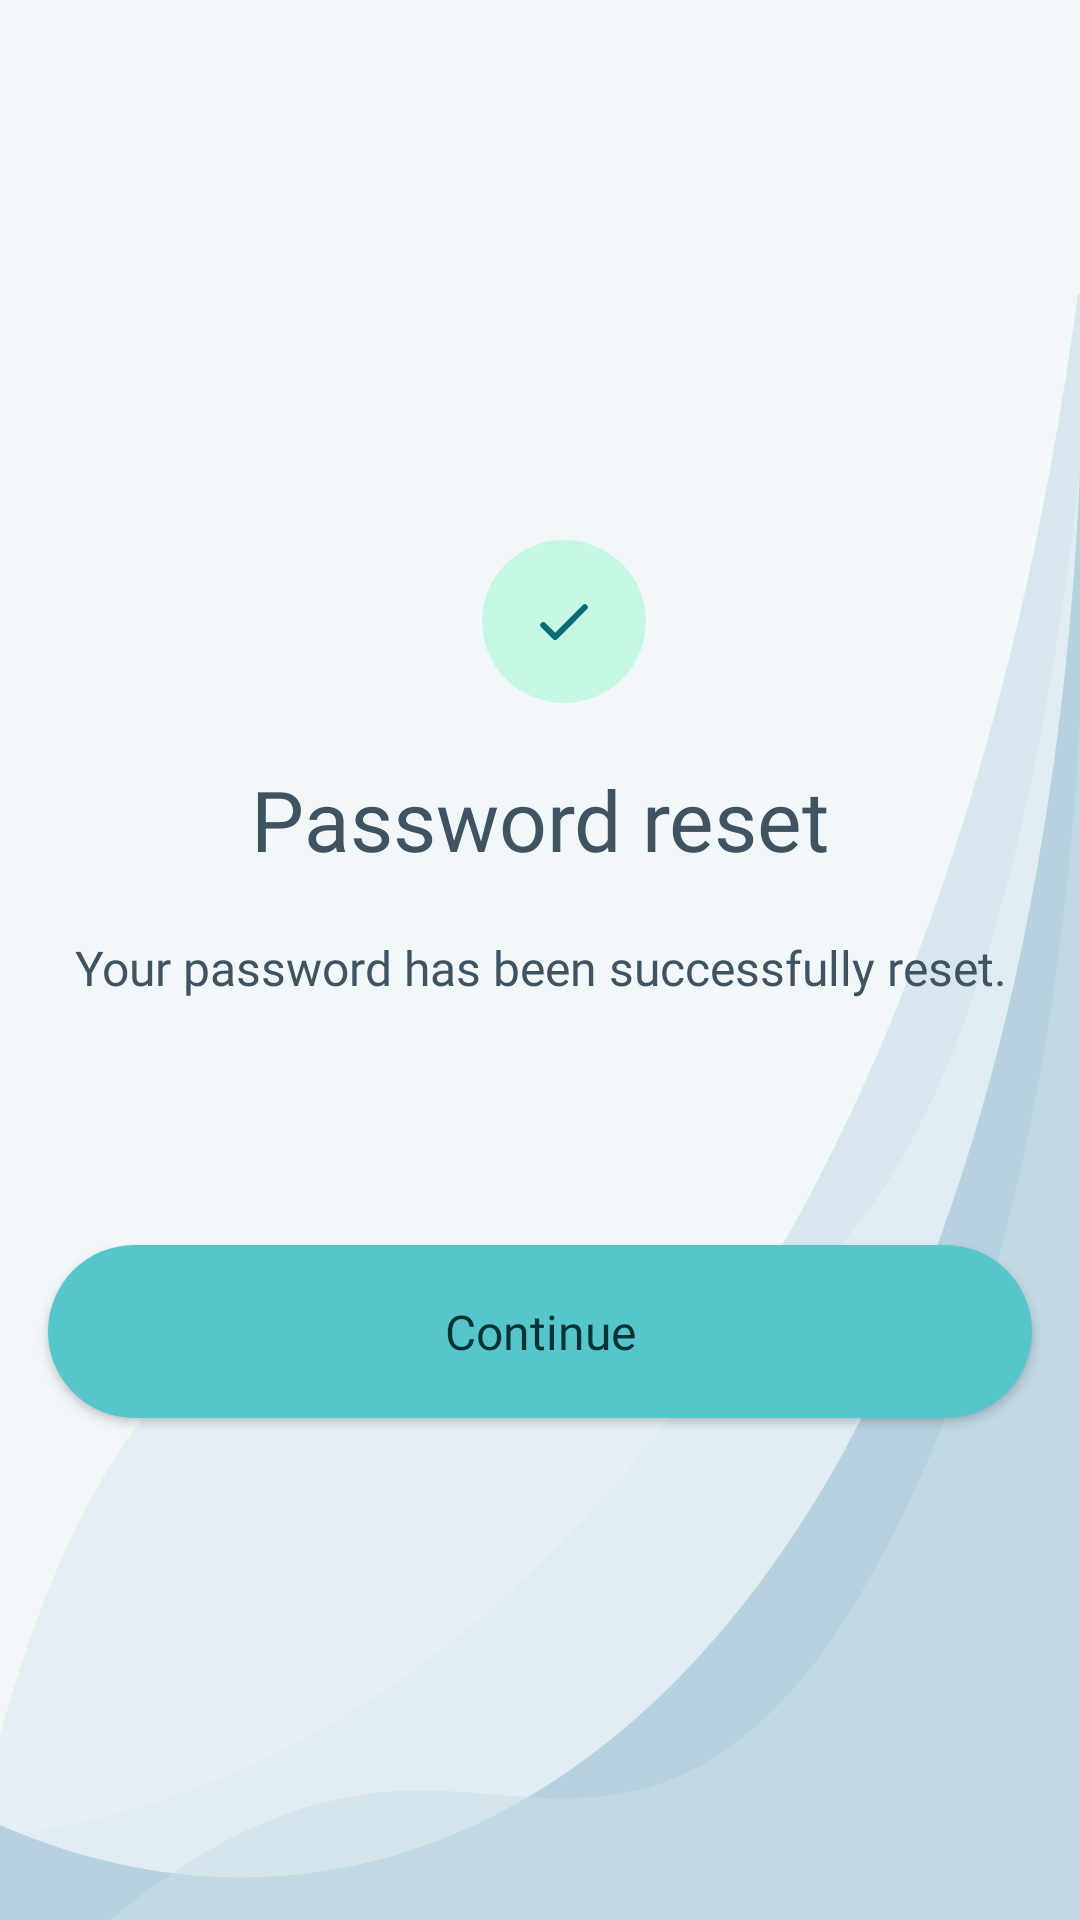

The Android layout XML behind this screen, and the referenced resources:
<!-- AndroidManifest.xml: application theme Theme.Dentify -->
<!-- res/layout/fragment_password_reset.xml -->
<?xml version="1.0" encoding="utf-8"?>
<ScrollView
    xmlns:android="http://schemas.android.com/apk/res/android"
    xmlns:app="http://schemas.android.com/apk/res-auto"
    xmlns:tools="http://schemas.android.com/tools"
    android:layout_width="match_parent"
    android:layout_height="match_parent"
    android:fillViewport="true"
    android:background="@drawable/ic_bg_login_with_email"
    tools:context=".ui.fragments.forgotPassword.PasswordResetFragment">

    <androidx.constraintlayout.widget.ConstraintLayout
        android:layout_width="match_parent"
        android:layout_height="wrap_content"
        android:paddingBottom="@dimen/screen_bottom_padding">


        <ImageView
            android:id="@+id/ivScreenIcon"
            android:layout_width="wrap_content"
            android:layout_height="wrap_content"
            android:layout_marginTop="180dp"
            android:src="@drawable/ic_password_reset_image"
            app:layout_constraintEnd_toEndOf="parent"
            app:layout_constraintStart_toStartOf="@+id/guideline2"
            app:layout_constraintTop_toTopOf="parent"
            tools:ignore="ContentDescription" />


        <TextView
            android:id="@+id/tvTitle"
            android:layout_width="wrap_content"
            android:layout_height="wrap_content"
            android:layout_marginTop="20dp"
            android:fontFamily="@font/robotoserif_bold"
            android:text="@string/password_reset"
            android:textColor="@color/text_color_1_dark_gray"
            android:textSize="28sp"
            app:layout_constraintEnd_toStartOf="@+id/guideline3"
            app:layout_constraintStart_toStartOf="@+id/guideline2"
            app:layout_constraintTop_toBottomOf="@+id/ivScreenIcon" />


        <TextView
            android:id="@+id/tvSuccessText"
            android:layout_width="0dp"
            android:layout_height="wrap_content"
            android:layout_marginTop="20dp"
            android:textAlignment="center"
            android:fontFamily="@font/inter_regular"
            android:text="@string/your_password_has_been_successfully_reset"
            android:textColor="@color/text_color_1_dark_gray"
            android:textSize="16sp"
            app:layout_constraintEnd_toEndOf="@+id/guideline3"
            app:layout_constraintStart_toStartOf="@+id/guideline2"
            app:layout_constraintTop_toBottomOf="@+id/tvTitle" />


        <TextView
            android:id="@+id/tvContinueText"
            android:layout_width="0dp"
            android:layout_height="wrap_content"
            android:fontFamily="@font/inter_regular"
            android:layout_marginTop="20dp"
            android:textAlignment="center"
            tools:text="@string/tap_on_quot_continue_quot_to_log_in_with_your_new_credentials"
            android:textColor="@color/text_color_1_dark_gray"
            android:textSize="16sp"
            app:layout_constraintEnd_toEndOf="@+id/guideline3"
            app:layout_constraintStart_toStartOf="@+id/guideline2"
            app:layout_constraintTop_toBottomOf="@+id/tvSuccessText"
            tools:ignore="RtlSymmetry" />


        <Button
            android:id="@+id/btnProceed"
            android:layout_width="0dp"
            android:layout_marginTop="40dp"
            android:layout_height="wrap_content"
            android:background="@drawable/button_enable_selector"
            android:fontFamily="@font/inter_bold"
            android:paddingVertical="18dp"
            android:text="@string/proceed"
            android:textAllCaps="false"
            android:textColor="@color/btn_text_enable_selector"
            android:textSize="16sp"
            app:layout_constraintEnd_toStartOf="@+id/guideline3"
            app:layout_constraintStart_toStartOf="@+id/guideline2"
            app:layout_constraintTop_toBottomOf="@+id/tvContinueText" />


        <androidx.constraintlayout.widget.Guideline
            android:id="@+id/guideline2"
            android:layout_width="wrap_content"
            android:layout_height="wrap_content"
            android:orientation="vertical"
            app:layout_constraintGuide_begin="16dp" />

        <androidx.constraintlayout.widget.Guideline
            android:id="@+id/guideline3"
            android:layout_width="wrap_content"
            android:layout_height="wrap_content"
            android:orientation="vertical"
            app:layout_constraintGuide_end="16dp" />

    </androidx.constraintlayout.widget.ConstraintLayout>

</ScrollView>
<!-- resources referenced by this layout -->
<resources>
  <color name="text_color_1_dark_gray">#3F5361</color>
  <dimen name="screen_bottom_padding">20dp</dimen>
  <!-- drawable button_enable_selector (drawable) -->
  <?xml version="1.0" encoding="utf-8"?>
  <selector xmlns:android="http://schemas.android.com/apk/res/android">
  
      <item android:drawable="@drawable/bg_login_button"
          android:state_enabled="true"/>
  
      <item android:drawable="@drawable/bg_login_button_disabled"
          android:state_enabled="false"/>
  </selector>
  <!-- drawable ic_bg_login_with_email: vector/xml drawable (drawable, 11263 chars, omitted) -->
  <!-- drawable ic_password_reset_image (drawable) -->
  <?xml version="1.0" encoding="utf-8"?>
  <layer-list xmlns:android="http://schemas.android.com/apk/res/android">
      <item>
          <shape android:shape="oval">
              <solid
                  android:color="@color/allSetColor" />
              <corners
                  android:radius="6dp"/>
          </shape>
      </item>
      <item
          android:drawable="@drawable/ic_check_icon"
          android:gravity="center"
          android:start="19dp"
          android:end="19dp"
          android:top="21dp"
          android:bottom="21dp"
          />
  </layer-list>
  <string name="password_reset">Password reset</string>
  <string name="proceed">Continue</string>
  <string name="tap_on_quot_continue_quot_to_log_in_with_your_new_credentials">Tap on \"**continue**\" to log in with your new credentials</string>
  <string name="your_password_has_been_successfully_reset">Your password has been successfully reset.</string>
  <style name="Theme.Dentify" parent="Theme.MaterialComponents.Light.NoActionBar.Bridge">
          
          <item name="colorPrimary">@color/purple_500</item>
          <item name="colorPrimaryVariant">@color/purple_700</item>
          <item name="colorOnPrimary">@color/white</item>
          
          <item name="colorSecondary">@color/teal_200</item>
          <item name="colorSecondaryVariant">@color/teal_700</item>
          <item name="colorOnSecondary">@color/black</item>
          
          <item name="android:statusBarColor">@color/statusBarColor</item>
          
      </style>
  <!-- drawable bg_login_button (drawable) -->
  <?xml version="1.0" encoding="utf-8"?>
  <shape xmlns:android="http://schemas.android.com/apk/res/android">
      <solid
          android:color="@color/loginBtnColor"/>
      <corners
          android:radius="50dp"/>
  </shape>
  <!-- drawable bg_login_button_disabled (drawable) -->
  <?xml version="1.0" encoding="utf-8"?>
  <shape xmlns:android="http://schemas.android.com/apk/res/android">
      <solid
          android:color="@color/loginBtnColorDisabled"/>
      <corners
          android:radius="50dp"/>
  </shape>
  <color name="allSetColor">#C6F7E2</color>
  <!-- drawable ic_check_icon (drawable) -->
  <vector xmlns:android="http://schemas.android.com/apk/res/android"
      android:width="16.828dp"
      android:height="12.414dp"
      android:viewportWidth="16.828"
      android:viewportHeight="12.414">
    <path
        android:pathData="M1.414,7.414l4,4L15.414,1.414"
        android:strokeLineJoin="round"
        android:strokeWidth="2"
        android:fillColor="#00000000"
        android:strokeColor="#0a6c74"
        android:strokeLineCap="round"/>
  </vector>
  <color name="purple_500">#FF6200EE</color>
  <color name="purple_700">#FF3700B3</color>
  <color name="white">#FFFFFFFF</color>
  <color name="teal_200">#FF03DAC5</color>
  <color name="teal_700">#FF018786</color>
  <color name="black">#FF000000</color>
  <color name="statusBarColor">#496876</color>
  <color name="loginBtnColor">#56C5CC</color>
  <color name="loginBtnColorDisabled">#E4EFF3</color>
</resources>
